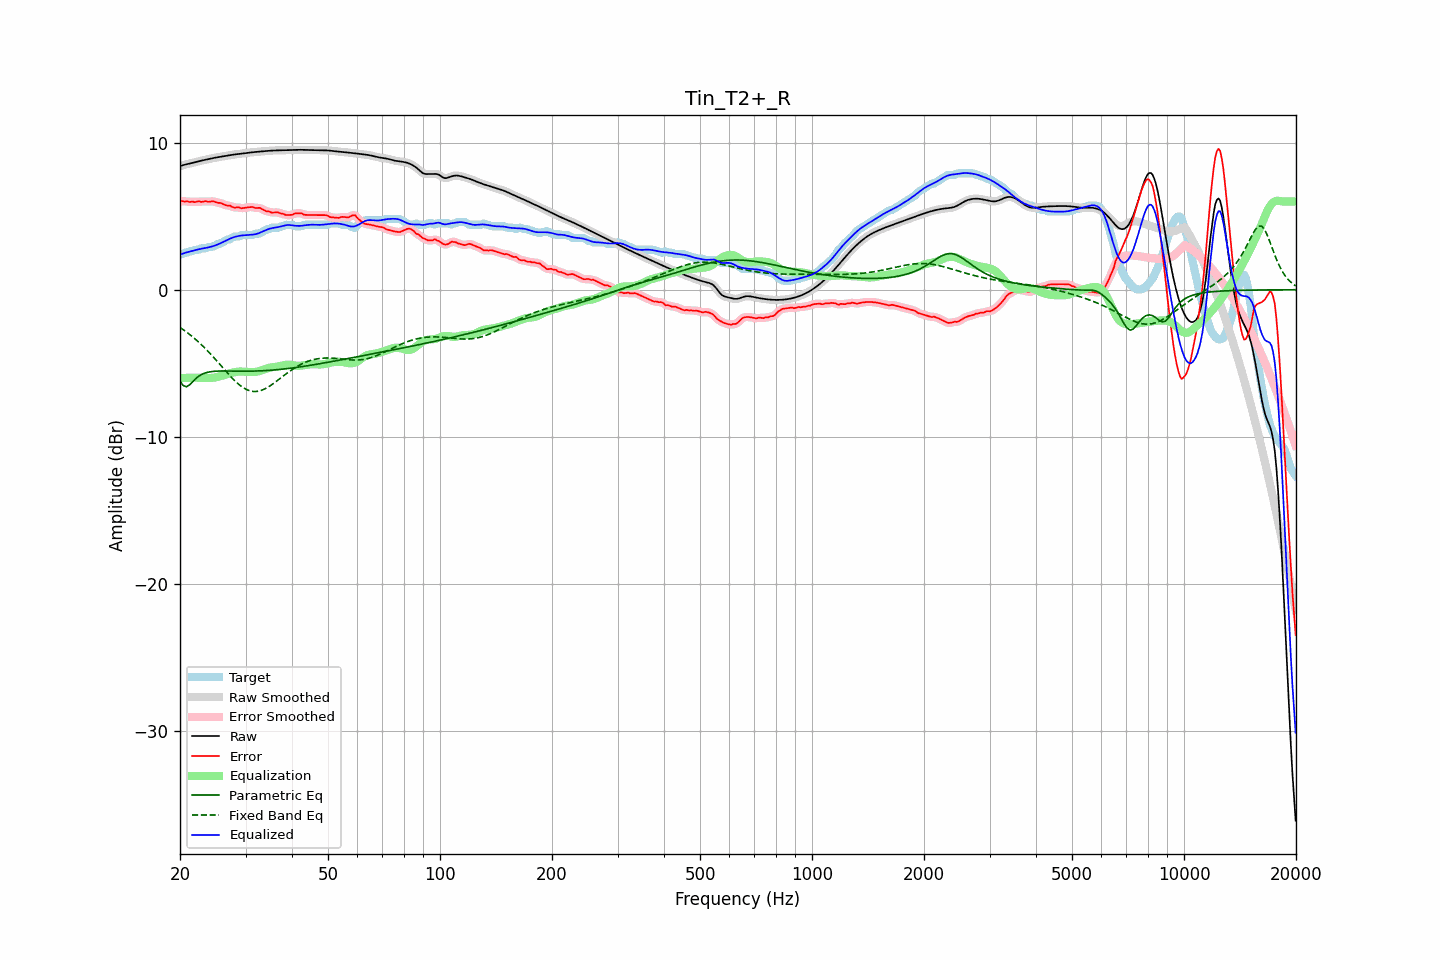

Data behind this chart, as committed beside it:
frequency, raw, error, smoothed, error_smoothed, equalization, parametric_eq, fixed_band_eq, equalized_raw, equalized_smoothed, target
20.00, 8.40, 6.02, 8.40, 6.02, -6.03, -6.23, -2.57, 2.37, 2.37, 2.38
20.20, 8.44, 6.02, 8.44, 6.02, -6.02, -6.38, -2.64, 2.42, 2.42, 2.42
20.40, 8.48, 6.03, 8.48, 6.02, -6.01, -6.52, -2.72, 2.47, 2.46, 2.45
20.61, 8.51, 5.99, 8.51, 6.01, -6.00, -6.56, -2.80, 2.50, 2.50, 2.52
20.81, 8.53, 6.02, 8.53, 6.00, -6.00, -6.60, -2.88, 2.54, 2.54, 2.52
21.02, 8.56, 6.00, 8.56, 5.99, -5.99, -6.54, -2.96, 2.56, 2.56, 2.56
21.23, 8.58, 5.96, 8.58, 5.99, -5.99, -6.47, -3.04, 2.59, 2.59, 2.62
21.44, 8.61, 5.99, 8.61, 5.98, -5.99, -6.36, -3.13, 2.62, 2.62, 2.62
21.66, 8.64, 6.00, 8.64, 5.98, -5.98, -6.25, -3.22, 2.65, 2.65, 2.64
21.87, 8.66, 5.96, 8.66, 5.98, -5.98, -6.14, -3.31, 2.68, 2.68, 2.71
22.09, 8.69, 5.98, 8.69, 5.99, -5.98, -6.03, -3.41, 2.71, 2.71, 2.72
22.31, 8.72, 6.00, 8.72, 5.99, -5.99, -5.94, -3.51, 2.73, 2.73, 2.72
22.54, 8.75, 6.02, 8.75, 6.00, -5.99, -5.86, -3.60, 2.76, 2.76, 2.73
22.76, 8.77, 5.97, 8.77, 5.99, -5.99, -5.80, -3.71, 2.78, 2.78, 2.80
22.99, 8.80, 5.98, 8.80, 5.99, -6.00, -5.74, -3.81, 2.80, 2.80, 2.82
23.22, 8.82, 6.01, 8.82, 6.00, -6.00, -5.69, -3.92, 2.82, 2.82, 2.82
23.45, 8.85, 6.03, 8.85, 6.01, -6.01, -5.65, -4.03, 2.84, 2.84, 2.82
23.69, 8.87, 5.99, 8.87, 6.00, -6.01, -5.63, -4.14, 2.86, 2.86, 2.88
23.92, 8.89, 5.98, 8.89, 6.00, -6.01, -5.60, -4.25, 2.89, 2.89, 2.92
24.16, 8.92, 6.00, 8.92, 6.00, -6.00, -5.58, -4.37, 2.92, 2.92, 2.92
24.40, 8.94, 6.02, 8.94, 6.01, -6.00, -5.57, -4.49, 2.95, 2.95, 2.92
24.65, 8.96, 6.01, 8.96, 6.00, -5.98, -5.55, -4.61, 2.98, 2.98, 2.95
24.89, 8.98, 5.97, 8.98, 5.97, -5.97, -5.55, -4.73, 3.02, 3.02, 3.02
25.14, 9.00, 5.93, 9.00, 5.94, -5.94, -5.54, -4.85, 3.06, 3.06, 3.08
25.39, 9.02, 5.90, 9.02, 5.91, -5.92, -5.53, -4.98, 3.10, 3.10, 3.12
25.65, 9.04, 5.91, 9.04, 5.89, -5.89, -5.53, -5.10, 3.15, 3.15, 3.13
25.91, 9.06, 5.86, 9.06, 5.86, -5.86, -5.53, -5.23, 3.20, 3.20, 3.19
26.16, 9.08, 5.82, 9.08, 5.82, -5.82, -5.53, -5.35, 3.26, 3.26, 3.26
26.43, 9.10, 5.77, 9.10, 5.77, -5.79, -5.53, -5.48, 3.31, 3.31, 3.32
26.69, 9.12, 5.73, 9.12, 5.75, -5.75, -5.53, -5.60, 3.37, 3.37, 3.39
26.96, 9.14, 5.72, 9.14, 5.72, -5.72, -5.53, -5.72, 3.42, 3.42, 3.42
27.23, 9.16, 5.73, 9.16, 5.70, -5.69, -5.53, -5.84, 3.47, 3.47, 3.43
27.50, 9.17, 5.66, 9.17, 5.66, -5.66, -5.54, -5.96, 3.51, 3.51, 3.52
27.77, 9.19, 5.62, 9.19, 5.62, -5.64, -5.54, -6.07, 3.55, 3.55, 3.57
28.05, 9.20, 5.58, 9.20, 5.60, -5.61, -5.54, -6.18, 3.59, 3.59, 3.62
28.33, 9.21, 5.60, 9.21, 5.60, -5.60, -5.54, -6.29, 3.62, 3.62, 3.62
28.62, 9.23, 5.61, 9.23, 5.59, -5.58, -5.54, -6.39, 3.65, 3.65, 3.62
28.90, 9.24, 5.60, 9.24, 5.58, -5.57, -5.54, -6.48, 3.67, 3.67, 3.64
29.19, 9.25, 5.54, 9.25, 5.56, -5.57, -5.54, -6.57, 3.69, 3.69, 3.72
29.48, 9.27, 5.55, 9.27, 5.55, -5.57, -5.54, -6.64, 3.69, 3.69, 3.72
29.78, 9.28, 5.57, 9.28, 5.56, -5.58, -5.55, -6.71, 3.70, 3.70, 3.72
30.08, 9.30, 5.58, 9.30, 5.58, -5.59, -5.54, -6.77, 3.71, 3.71, 3.72
30.38, 9.31, 5.60, 9.31, 5.60, -5.59, -5.54, -6.82, 3.72, 3.72, 3.72
30.68, 9.33, 5.61, 9.33, 5.62, -5.60, -5.54, -6.86, 3.73, 3.73, 3.72
30.99, 9.34, 5.62, 9.34, 5.63, -5.60, -5.54, -6.89, 3.74, 3.74, 3.72
31.30, 9.35, 5.63, 9.35, 5.61, -5.61, -5.54, -6.91, 3.74, 3.74, 3.72
31.61, 9.36, 5.59, 9.36, 5.59, -5.61, -5.54, -6.93, 3.76, 3.76, 3.77
31.93, 9.37, 5.55, 9.37, 5.57, -5.59, -5.53, -6.92, 3.78, 3.78, 3.82
32.24, 9.38, 5.56, 9.38, 5.57, -5.57, -5.53, -6.92, 3.81, 3.81, 3.82
32.57, 9.39, 5.57, 9.39, 5.56, -5.54, -5.53, -6.90, 3.84, 3.84, 3.82
32.89, 9.40, 5.56, 9.40, 5.54, -5.51, -5.52, -6.87, 3.89, 3.89, 3.84
33.22, 9.41, 5.49, 9.41, 5.50, -5.47, -5.52, -6.83, 3.94, 3.94, 3.92
33.55, 9.42, 5.43, 9.42, 5.43, -5.43, -5.51, -6.79, 3.99, 3.99, 3.99
33.89, 9.43, 5.38, 9.43, 5.38, -5.40, -5.50, -6.73, 4.04, 4.04, 4.06
34.23, 9.44, 5.32, 9.44, 5.34, -5.36, -5.50, -6.68, 4.08, 4.08, 4.12
34.57, 9.45, 5.33, 9.45, 5.31, -5.33, -5.49, -6.61, 4.12, 4.12, 4.12
34.92, 9.46, 5.30, 9.46, 5.29, -5.30, -5.48, -6.54, 4.16, 4.16, 4.16
35.27, 9.46, 5.25, 9.46, 5.27, -5.28, -5.47, -6.47, 4.19, 4.19, 4.22
35.62, 9.47, 5.25, 9.47, 5.25, -5.26, -5.47, -6.39, 4.20, 4.20, 4.22
35.97, 9.47, 5.26, 9.47, 5.26, -5.25, -5.46, -6.31, 4.22, 4.22, 4.22
... 635 more rows
